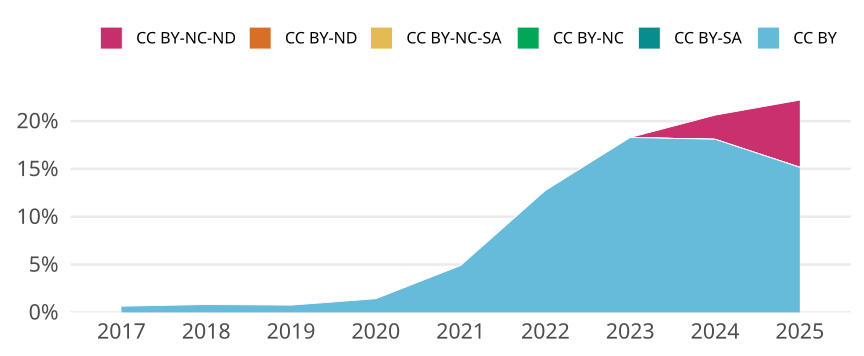

Values plotted in this chart, from the file beside it:
cr_year, cc, cc_total, jn_all, prop
2017, CC BY, 62, 9597, 0.00646
2017, CC BY-SA, 0, NA, 0
2017, CC BY-NC, 0, NA, 0
2017, CC BY-NC-SA, 0, NA, 0
2017, CC BY-ND, 0, NA, 0
2017, CC BY-NC-ND, 0, NA, 0
2018, CC BY, 88, 10753, 0.008184
2018, CC BY-SA, 0, NA, 0
2018, CC BY-NC, 0, NA, 0
2018, CC BY-NC-SA, 1, 10753, 9.299730307821073e-5
2018, CC BY-ND, 0, NA, 0
2018, CC BY-NC-ND, 1, 10753, 9.299730307821073e-5
2019, CC BY, 84, 11069, 0.007589
2019, CC BY-SA, 0, NA, 0
2019, CC BY-NC, 0, NA, 0
2019, CC BY-NC-SA, 0, NA, 0
2019, CC BY-ND, 0, NA, 0
2019, CC BY-NC-ND, 0, NA, 0
2020, CC BY, 150, 10508, 0.01427
2020, CC BY-SA, 0, NA, 0
2020, CC BY-NC, 0, NA, 0
2020, CC BY-NC-SA, 0, NA, 0
2020, CC BY-ND, 0, NA, 0
2020, CC BY-NC-ND, 0, NA, 0
2021, CC BY, 550, 11217, 0.04903
2021, CC BY-SA, 0, NA, 0
2021, CC BY-NC, 0, NA, 0
2021, CC BY-NC-SA, 0, NA, 0
2021, CC BY-ND, 0, NA, 0
2021, CC BY-NC-ND, 0, NA, 0
2022, CC BY, 1595, 12509, 0.1275
2022, CC BY-SA, 0, NA, 0
2022, CC BY-NC, 0, NA, 0
2022, CC BY-NC-SA, 0, NA, 0
2022, CC BY-ND, 0, NA, 0
2022, CC BY-NC-ND, 0, NA, 0
2023, CC BY, 2513, 13741, 0.1829
2023, CC BY-SA, 0, NA, 0
2023, CC BY-NC, 0, NA, 0
2023, CC BY-NC-SA, 0, NA, 0
2023, CC BY-ND, 0, NA, 0
2023, CC BY-NC-ND, 0, NA, 0
2024, CC BY, 2558, 14136, 0.181
2024, CC BY-SA, 0, NA, 0
2024, CC BY-NC, 0, NA, 0
2024, CC BY-NC-SA, 0, NA, 0
2024, CC BY-ND, 0, NA, 0
2024, CC BY-NC-ND, 357, 14136, 0.02525
2025, CC BY, 1690, 11145, 0.1516
2025, CC BY-SA, 0, NA, 0
2025, CC BY-NC, 0, NA, 0
2025, CC BY-NC-SA, 0, NA, 0
2025, CC BY-ND, 0, NA, 0
2025, CC BY-NC-ND, 784, 11145, 0.07035
